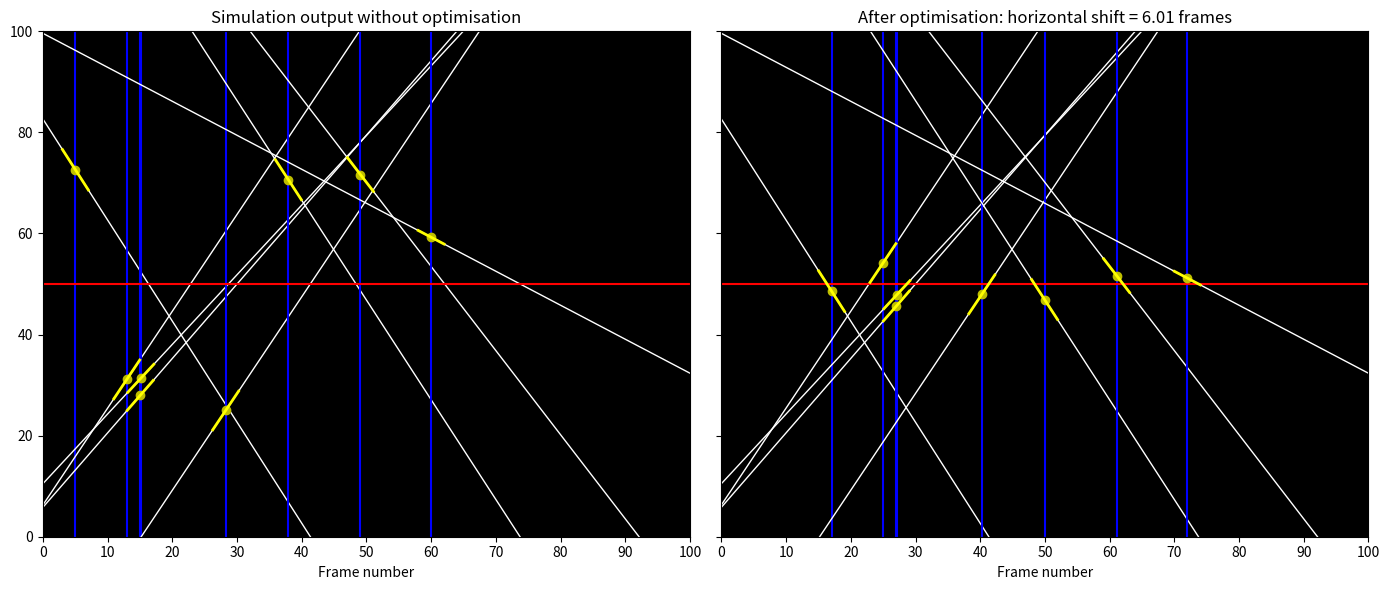

This figure's Python source:
# -*- coding: utf-8 -*-
"""
Created on Mon Jul 28 13:15:52 2025

@author: Hamish
"""

import numpy as np
import matplotlib.pyplot as plt
from scipy.optimize import minimize_scalar

# Number of reflections
n_reflections = 8

# Define beam path y-position
beam_y = 50

# Create non-uniform blue line positions (frame numbers)
x_blues_ideal = np.sort(np.random.uniform(10, 90, n_reflections))

# Generate white Bragg lines so they intersect blue lines near (but not exactly on) the red line
small_offsets = np.random.uniform(-5, 5, n_reflections)
slopes = np.random.uniform(-3, 3, n_reflections)
intercepts = beam_y + small_offsets - slopes * x_blues_ideal

# Apply a random horizontal shift to simulate experimental error (at least 10 units)
random_shift = np.random.uniform(10, 20) * np.random.choice([-1, 1])
x_blues_shifted = x_blues_ideal + random_shift

# Function to compute yellow dots for any horizontal shift
def compute_yellow_dots(x_shift):
    intersections = []
    for i in range(n_reflections):
        x = x_blues_shifted[i] + x_shift
        y = slopes[i] * x + intercepts[i]
        intersections.append((x, y))
    return np.array(intersections)

# Objective: minimise vertical distance of yellow dots from red beam path
def objective(x_shift):
    yellow_dots = compute_yellow_dots(x_shift)
    deviations = yellow_dots[:, 1] - beam_y
    return np.sum(deviations**2)

# Optimise the shift
result = minimize_scalar(objective)
optimal_shift = result.x
yellow_dots_initial = compute_yellow_dots(0)
yellow_dots_optimized = compute_yellow_dots(optimal_shift)

# Calculate number of frames shifted using scale: 2 units = 1 frame
frames_shifted = optimal_shift / 2

# Function to draw yellow line centered on dot, angled like the white line,
# with horizontal projection of ±2 units (i.e. ±1 frame)
def draw_yellow_segment(ax, x0, y0, slope):
    dx = 2  # ±2 units horizontally
    dy = slope * dx
    x_start = x0 - dx
    y_start = y0 - dy
    x_end = x0 + dx
    y_end = y0 + dy
    ax.plot([x_start, x_end], [y_start, y_end], color='yellow', linewidth=2, zorder=10)

# --- Plotting both arrangements ---

fig, ax = plt.subplots(1, 2, figsize=(14, 6), sharey=True)
x_vals = np.linspace(0, 100, 500)

# Plot 1: Initial misaligned setup
ax[0].set_title("Simulation output without optimisation")
for i in range(n_reflections):
    y_vals = slopes[i] * x_vals + intercepts[i]
    ax[0].plot(x_vals, y_vals, color='white', linewidth=1)
    ax[0].axvline(x_blues_shifted[i], color='blue')
    x_dot, y_dot = yellow_dots_initial[i]
    ax[0].plot(x_dot, y_dot, 'yo', zorder=10)
    draw_yellow_segment(ax[0], x_dot, y_dot, slopes[i])
ax[0].axhline(beam_y, color='red', linestyle='-', label='Beam path')
ax[0].set_facecolor('black')
ax[0].set_xlim(0, 100)
ax[0].set_ylim(0, 100)
ax[0].set_xticks(np.arange(0, 101, 10))
ax[0].set_xlabel("Frame number")

# Plot 2: Optimised alignment
ax[1].set_title(f"After optimisation: horizontal shift = {frames_shifted:.2f} frames")
for i in range(n_reflections):
    y_vals = slopes[i] * x_vals + intercepts[i]
    ax[1].plot(x_vals, y_vals, color='white', linewidth=1)
    ax[1].axvline(x_blues_shifted[i] + optimal_shift, color='blue')
    x_dot, y_dot = yellow_dots_optimized[i]
    ax[1].plot(x_dot, y_dot, 'yo', zorder=10)
    draw_yellow_segment(ax[1], x_dot, y_dot, slopes[i])
ax[1].axhline(beam_y, color='red', linestyle='-', label='Beam path')
ax[1].set_facecolor('black')
ax[1].set_xlim(0, 100)
ax[1].set_ylim(0, 100)
ax[1].set_xticks(np.arange(0, 101, 10))
ax[1].set_xlabel("Frame number")

plt.tight_layout()
plt.show()

# Output optimal shift
print(f"Optimal horizontal shift to align yellow dots: {optimal_shift:.2f} units")
print(f"Which corresponds to: {frames_shifted:.2f} frames")
